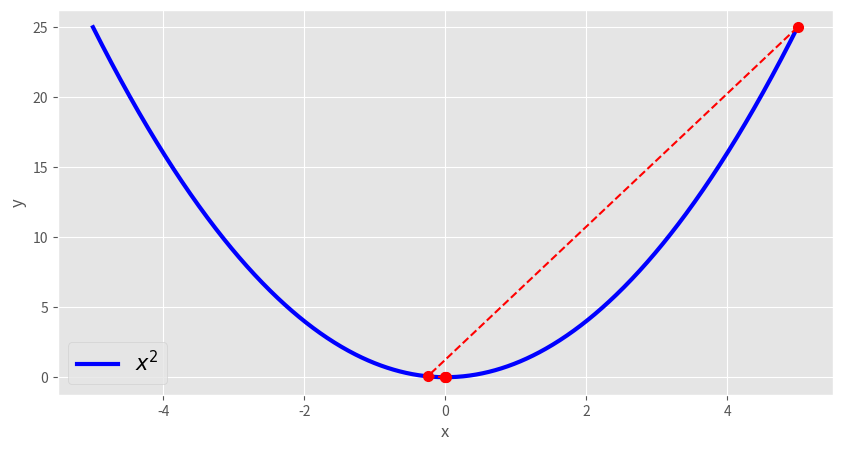

Recreate this plot in Python.
import numpy as np
import matplotlib.pyplot as plt
plt.style.use(['ggplot'])

def gradient_descent(x, alpha=0.2, epsilon =0.001):
    x_history =[x]
    while len ( x_history ) == 1 or \
    abs ( x_history[-1] - x_history[-2] ) > epsilon :
        
        a = np.array([[4 *x **2]])
        b = np.array([4 *x **2 - 0.0002*x])
        alpha = float( ( np.linalg.solve(a, b) + (1-c2)/2 ) /2 )
        print("alpha: ", alpha)
        x = x - alpha *( 2 *x )
        x_history.append (x)

    return x_history

x=5
c1 = 0.0001
c2 = 0.9

x_history = gradient_descent(x)
print("x history: ", x_history)
fig , ax = plt . subplots ( figsize =(10, 5) )
ax.set_ylabel( 'y' )
ax.set_xlabel( 'x' )

x = np.linspace(-5,5,1000)
y=x**2

plt.plot(x,y,'b',linewidth = 3)
plt.plot(x_history , list( map( lambda x: x**2, x_history ) ) , \
'r' '.--' , markersize = 14)
plt.legend(['$x^2$'] , fontsize =15)
plt.show()